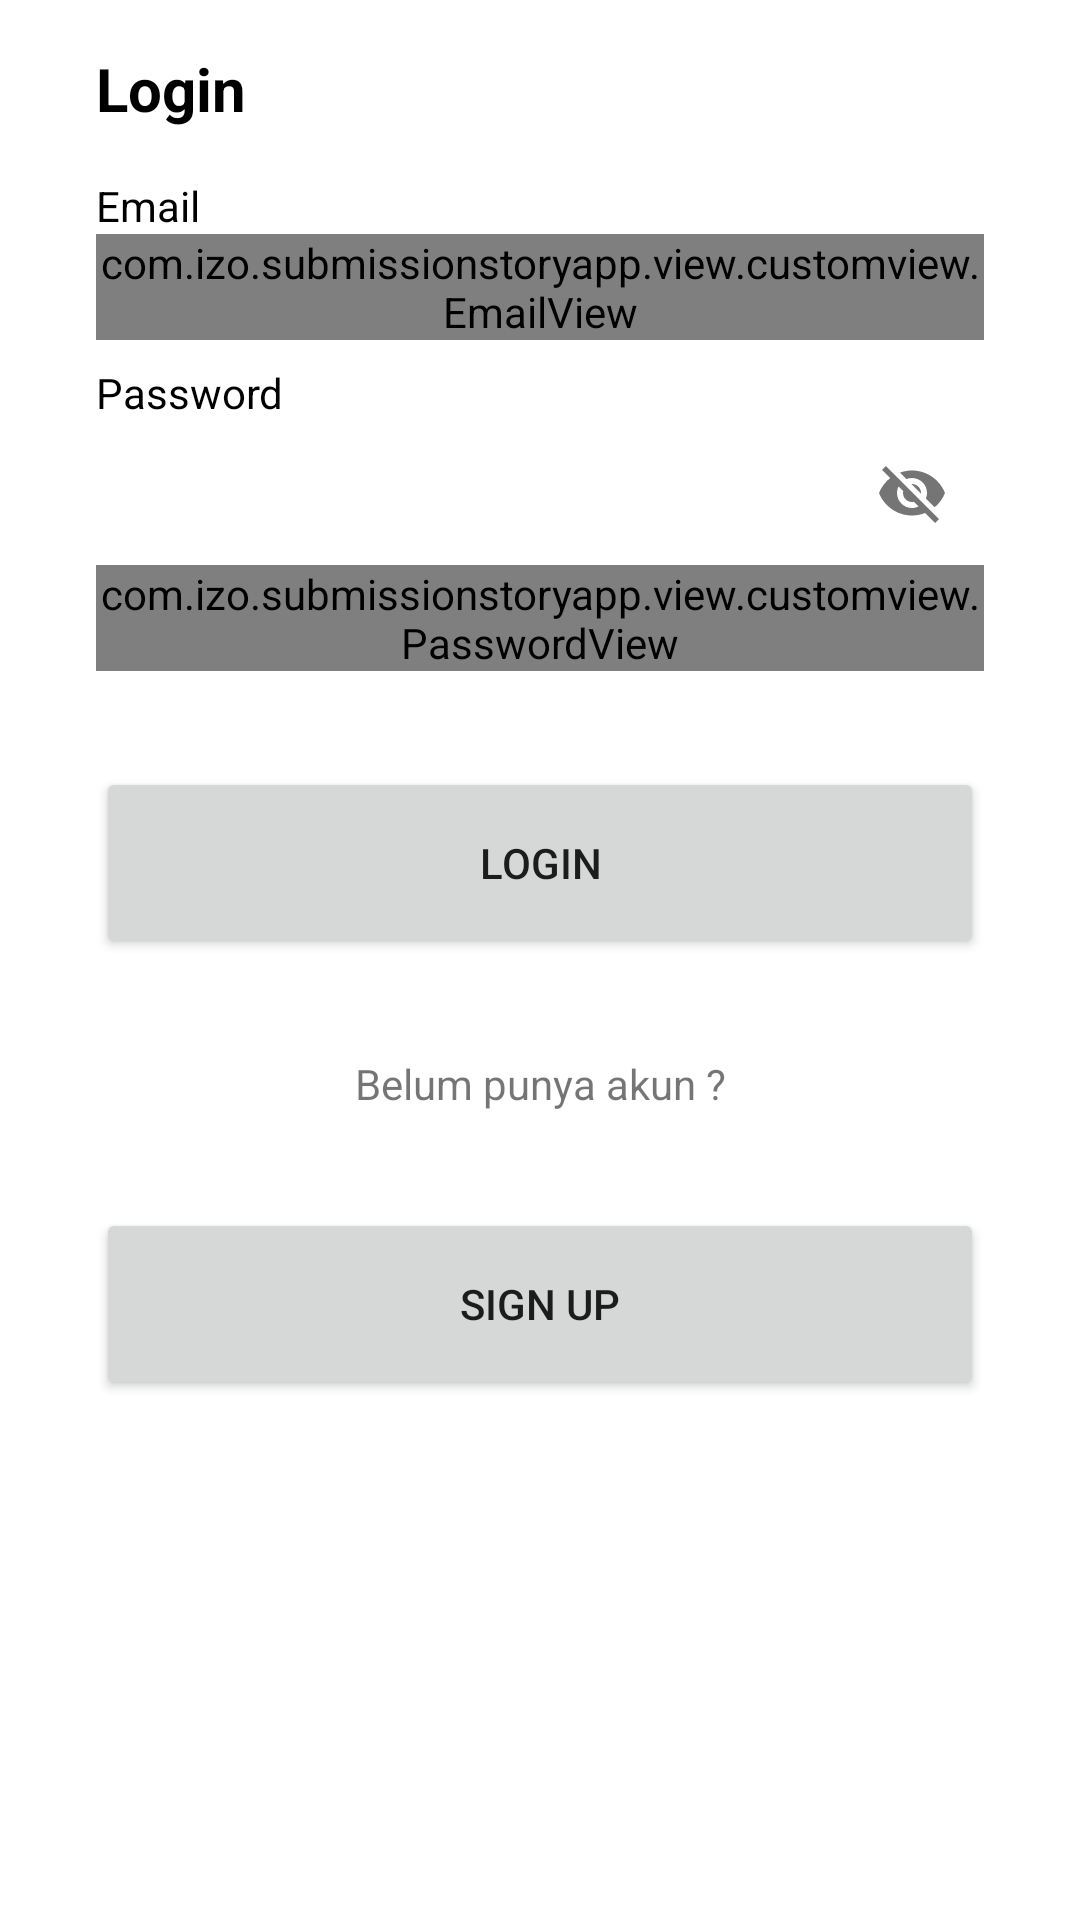

Layout XML and referenced resources for this Android screen:
<!-- AndroidManifest.xml: application theme Theme.SubmissionStoryApp -->
<!-- res/layout/activity_login.xml -->
<?xml version="1.0" encoding="utf-8"?>
<androidx.constraintlayout.widget.ConstraintLayout xmlns:android="http://schemas.android.com/apk/res/android"
    xmlns:app="http://schemas.android.com/apk/res-auto"
    xmlns:tools="http://schemas.android.com/tools"
    android:layout_width="match_parent"
    android:layout_height="match_parent"
    tools:context=".view.login.LoginActivity">

    <TextView
        android:id="@+id/tvTitle"
        android:layout_width="0dp"
        android:layout_height="wrap_content"
        android:layout_marginStart="32dp"
        android:layout_marginTop="16dp"
        android:layout_marginEnd="32dp"
        android:text="@string/login"
        android:textColor="@color/black"
        android:textSize="20sp"
        android:textStyle="bold"
        app:layout_constraintEnd_toEndOf="parent"
        app:layout_constraintStart_toStartOf="parent"
        app:layout_constraintTop_toTopOf="parent" />

    <TextView
        android:id="@+id/tvEmail"
        android:layout_width="wrap_content"
        android:layout_height="wrap_content"
        android:layout_marginStart="32dp"
        android:layout_marginTop="16dp"
        android:text="@string/email"
        android:textColor="@color/black"
        app:layout_constraintStart_toStartOf="parent"
        app:layout_constraintTop_toBottomOf="@+id/tvTitle" />

    <com.google.android.material.textfield.TextInputLayout
        android:id="@+id/emailEditTextLayout"
        style="@style/Widget.MaterialComponents.TextInputLayout.OutlinedBox"
        android:layout_width="0dp"
        android:layout_height="wrap_content"
        android:layout_marginStart="32dp"
        android:layout_marginEnd="32dp"
        app:layout_constraintEnd_toEndOf="parent"
        app:layout_constraintStart_toStartOf="parent"
        app:layout_constraintTop_toBottomOf="@+id/tvEmail"
        app:startIconDrawable="@drawable/ic_baseline_email">

        <com.izo.submissionstoryapp.view.customview.EmailView
            android:id="@+id/edEmail"
            android:layout_width="match_parent"
            android:layout_height="wrap_content"
            android:ems="10"
            android:inputType="textEmailAddress" />
    </com.google.android.material.textfield.TextInputLayout>

    <TextView
        android:id="@+id/tvPassword"
        android:layout_width="wrap_content"
        android:layout_height="wrap_content"
        android:layout_marginStart="32dp"
        android:layout_marginTop="8dp"
        android:text="@string/password"
        android:textColor="@color/black"
        app:layout_constraintStart_toStartOf="parent"
        app:layout_constraintTop_toBottomOf="@+id/emailEditTextLayout" />

    <com.google.android.material.textfield.TextInputLayout
        android:id="@+id/passwordEditTextLayout"
        style="@style/Widget.MaterialComponents.TextInputLayout.OutlinedBox"
        android:layout_width="0dp"
        android:layout_height="wrap_content"
        android:layout_marginStart="32dp"
        android:layout_marginEnd="32dp"
        app:layout_constraintEnd_toEndOf="parent"
        app:layout_constraintStart_toStartOf="parent"
        app:layout_constraintTop_toBottomOf="@+id/tvPassword"
        app:passwordToggleEnabled="true"
        app:startIconDrawable="@drawable/ic_baseline_lock">

        <com.izo.submissionstoryapp.view.customview.PasswordView
            android:id="@+id/edPassword"
            android:layout_width="match_parent"
            android:layout_height="wrap_content"
            android:ems="10"
            android:inputType="textPassword"
            app:passwordToggleEnabled="true" />
    </com.google.android.material.textfield.TextInputLayout>

    <Button
        android:id="@+id/btnLogin"
        android:layout_width="0dp"
        android:layout_height="64dp"
        android:layout_marginStart="32dp"
        android:layout_marginTop="32dp"
        android:layout_marginEnd="32dp"
        android:text="@string/login"
        app:layout_constraintEnd_toEndOf="parent"
        app:layout_constraintStart_toStartOf="parent"
        app:layout_constraintTop_toBottomOf="@+id/passwordEditTextLayout" />


    <TextView
        android:id="@+id/textView3"
        android:layout_width="wrap_content"
        android:layout_height="wrap_content"
        android:layout_marginTop="32dp"
        android:text="@string/belum_punya_akun"
        app:layout_constraintEnd_toEndOf="parent"
        app:layout_constraintStart_toStartOf="parent"
        app:layout_constraintTop_toBottomOf="@+id/btnLogin" />

    <Button
        android:id="@+id/btnSignUp"
        android:layout_width="0dp"
        android:layout_height="64dp"
        android:layout_marginStart="32dp"
        android:layout_marginTop="32dp"
        android:layout_marginEnd="32dp"
        android:text="@string/sign_up"
        app:layout_constraintEnd_toEndOf="parent"
        app:layout_constraintStart_toStartOf="parent"
        app:layout_constraintTop_toBottomOf="@+id/textView3" />

    <ProgressBar
        android:id="@+id/progressBar"
        android:layout_width="wrap_content"
        android:layout_height="wrap_content"
        android:visibility="gone"
        app:layout_constraintBottom_toBottomOf="parent"
        app:layout_constraintTop_toTopOf="parent"
        app:layout_constraintStart_toStartOf="parent"
        app:layout_constraintEnd_toEndOf="parent"
        tools:visibility="visible"
        />

</androidx.constraintlayout.widget.ConstraintLayout>
<!-- resources referenced by this layout -->
<resources>
  <string name="belum_punya_akun">Belum punya akun ?</string>
  <string name="email">Email</string>
  <string name="login">Login</string>
  <string name="password">Password</string>
  <string name="sign_up">Sign Up</string>
  <style name="Theme.SubmissionStoryApp" parent="Theme.MaterialComponents.DayNight.DarkActionBar">
          
          <item name="colorPrimary">@color/purple_500</item>
          <item name="colorPrimaryVariant">@color/purple_700</item>
          <item name="colorOnPrimary">@color/white</item>
          
          <item name="colorSecondary">@color/teal_200</item>
          <item name="colorSecondaryVariant">@color/teal_700</item>
          <item name="colorOnSecondary">@color/black</item>
          
          <item name="android:statusBarColor" tools:targetApi="l">?attr/colorPrimaryVariant</item>
          
  
  
  
      </style>
  <!-- not gathered from this repository: default colours our renderer supplied (Android Studio template values) -->
  <color name="purple_500">#FF6200EE</color>
  <color name="purple_700">#FF3700B3</color>
  <color name="teal_200">#FF03DAC5</color>
  <color name="teal_700">#FF018786</color>
  <color name="black">#FF000000</color>
  <color name="white">#FFFFFFFF</color>
</resources>
